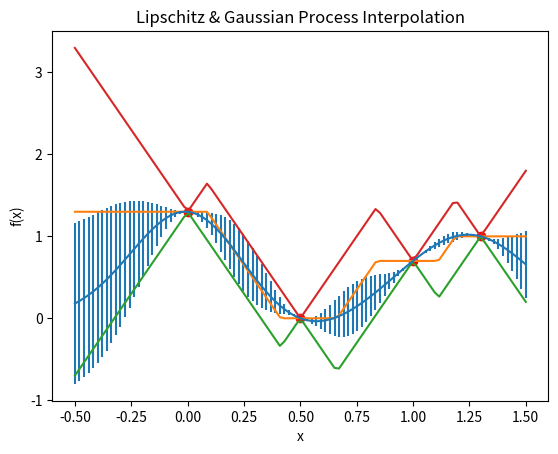

The script that saved this image:
# https://blog.dominodatalab.com/fitting-gaussian-process-models-python/
# I modified this code for my trinket to show a simple Kriging/Gaussian Process example to play with
import numpy as np
# [redacted]
def exponential_cov(x, y, params):
  return params[0] * np.exp( -0.8 * params[1] * np.subtract.outer(x, y)**2)
def euclid(x,y):
  np.subtract.outer(x, y)

def conditional(x_new, x, y, params):
  B = exponential_cov(x_new, x, params)
  C = exponential_cov(x, x, params)
  A = exponential_cov(x_new, x_new, params)
  mu = np.linalg.inv(C).dot(B.T).T.dot(y)
  sigma = A - B.dot(np.linalg.inv(C).dot(B.T))
  return(mu.squeeze(), sigma.squeeze())

def predict(x, data, kernel, params, sigma, t):
  k = [kernel(x, y, params) for y in data]
  Sinv = np.linalg.inv(sigma)
  y_pred = np.dot(k, Sinv).dot(t)
  sigma_new = kernel(x, x, params) - np.dot(k, Sinv).dot(k)
  return y_pred, sigma_new

def predict_lipschitz(x,data,constant,sigma,t):
  k = [kernel(x, y, params) for y in data]

import matplotlib.pylab as plt
###############################################
# Enter the evaluated data points here        #
###############################################
x=[0.,0.5,1,1.3]
y = [1.3,0.0,0.7,1.0]

# Here starts the Gaussian Process (GP) computation
θ = [1, 10]
σ_0 = exponential_cov(0, 0, θ)
σ_1 = exponential_cov(x, x, θ)
x_pred = np.linspace(-0.5, 1.5, 100)
y_up = np.linspace(-0.5, 1.5, 100)
y_low = np.linspace(-0.5, 1.5, 100)

predictions = [predict(i, x, exponential_cov, θ, σ_1, y) for i in x_pred]
y_pred, sigmas = np.transpose(predictions)
plt.errorbar(x_pred, y_pred, yerr=sigmas, capsize=0)
plt.plot(x, y, "ro")

# Add title and axis names
plt.title('Lipschitz & Gaussian Process Interpolation')
plt.xlabel('x')
plt.ylabel('f(x)')
plt.show()

# Here starts the Lipschitzian bound computation (red and green lines).
# L is Lipschitz Constant: maximal change rate of function
L=4
for i in range(len(x_pred)):
  xnew = x_pred[i]
  d=[L*np.abs(z-xnew) for z in x]
  lowenv=max(np.subtract(y,d))
  upenv=min(np.add(y,d))
  y_pred[i] = (upenv+lowenv)/2
  y_up[i]=upenv;
  y_low[i]=lowenv;

plt.plot(x_pred, y_pred)
plt.plot(x_pred, y_low)
plt.plot(x_pred, y_up)
plt.show();

